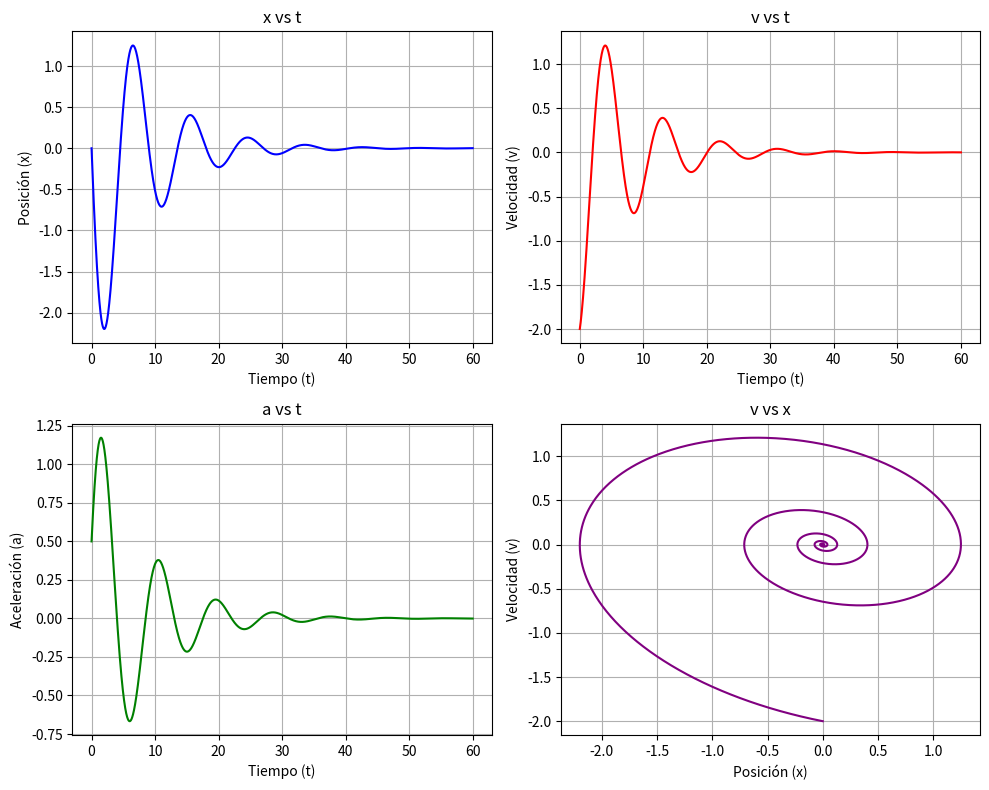

This chart was generated by the following Python code:
import matplotlib.pyplot as plt

k = 0.1   
m = 0.2   
c = 0.05 
h = 0.01 
tfin = 60 

t = 0
x = 0
v = -2

pt = [t]
px = [x]
pv = [v]
pa = []

while t <= tfin:
    a = - (k * x + c * v) / m
    v = v + h * a
    x = x + h * v
    t = t + h
    pt.append(t)
    px.append(x)
    pv.append(v)
    pa.append(a)

pa.append(pa[-1]) 

plt.figure(figsize=(10, 8))

plt.subplot(2, 2, 1)
plt.plot(pt, px, color='blue')
plt.xlabel('Tiempo (t)')
plt.ylabel('Posición (x)')
plt.title('x vs t')
plt.grid(True)

plt.subplot(2, 2, 2)
plt.plot(pt, pv, color='red')
plt.xlabel('Tiempo (t)')
plt.ylabel('Velocidad (v)')
plt.title('v vs t')
plt.grid(True)

plt.subplot(2, 2, 3)
plt.plot(pt, pa, color='green')
plt.xlabel('Tiempo (t)')
plt.ylabel('Aceleración (a)')
plt.title('a vs t')
plt.grid(True)

plt.subplot(2, 2, 4)
plt.plot(px, pv, color='purple')
plt.xlabel('Posición (x)')
plt.ylabel('Velocidad (v)')
plt.title('v vs x')
plt.grid(True)

plt.tight_layout()
plt.show()
